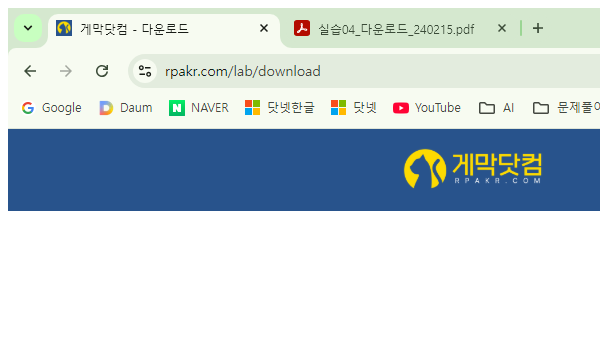
Task: Robotic Enterprise Framework
Workflow: CloseAllApplications

Step 1: Attach Browser 'chrome.exe  게막닷컴 - 다운로드' in window '게막닷컴 - 다운로드' (chrome.exe)
